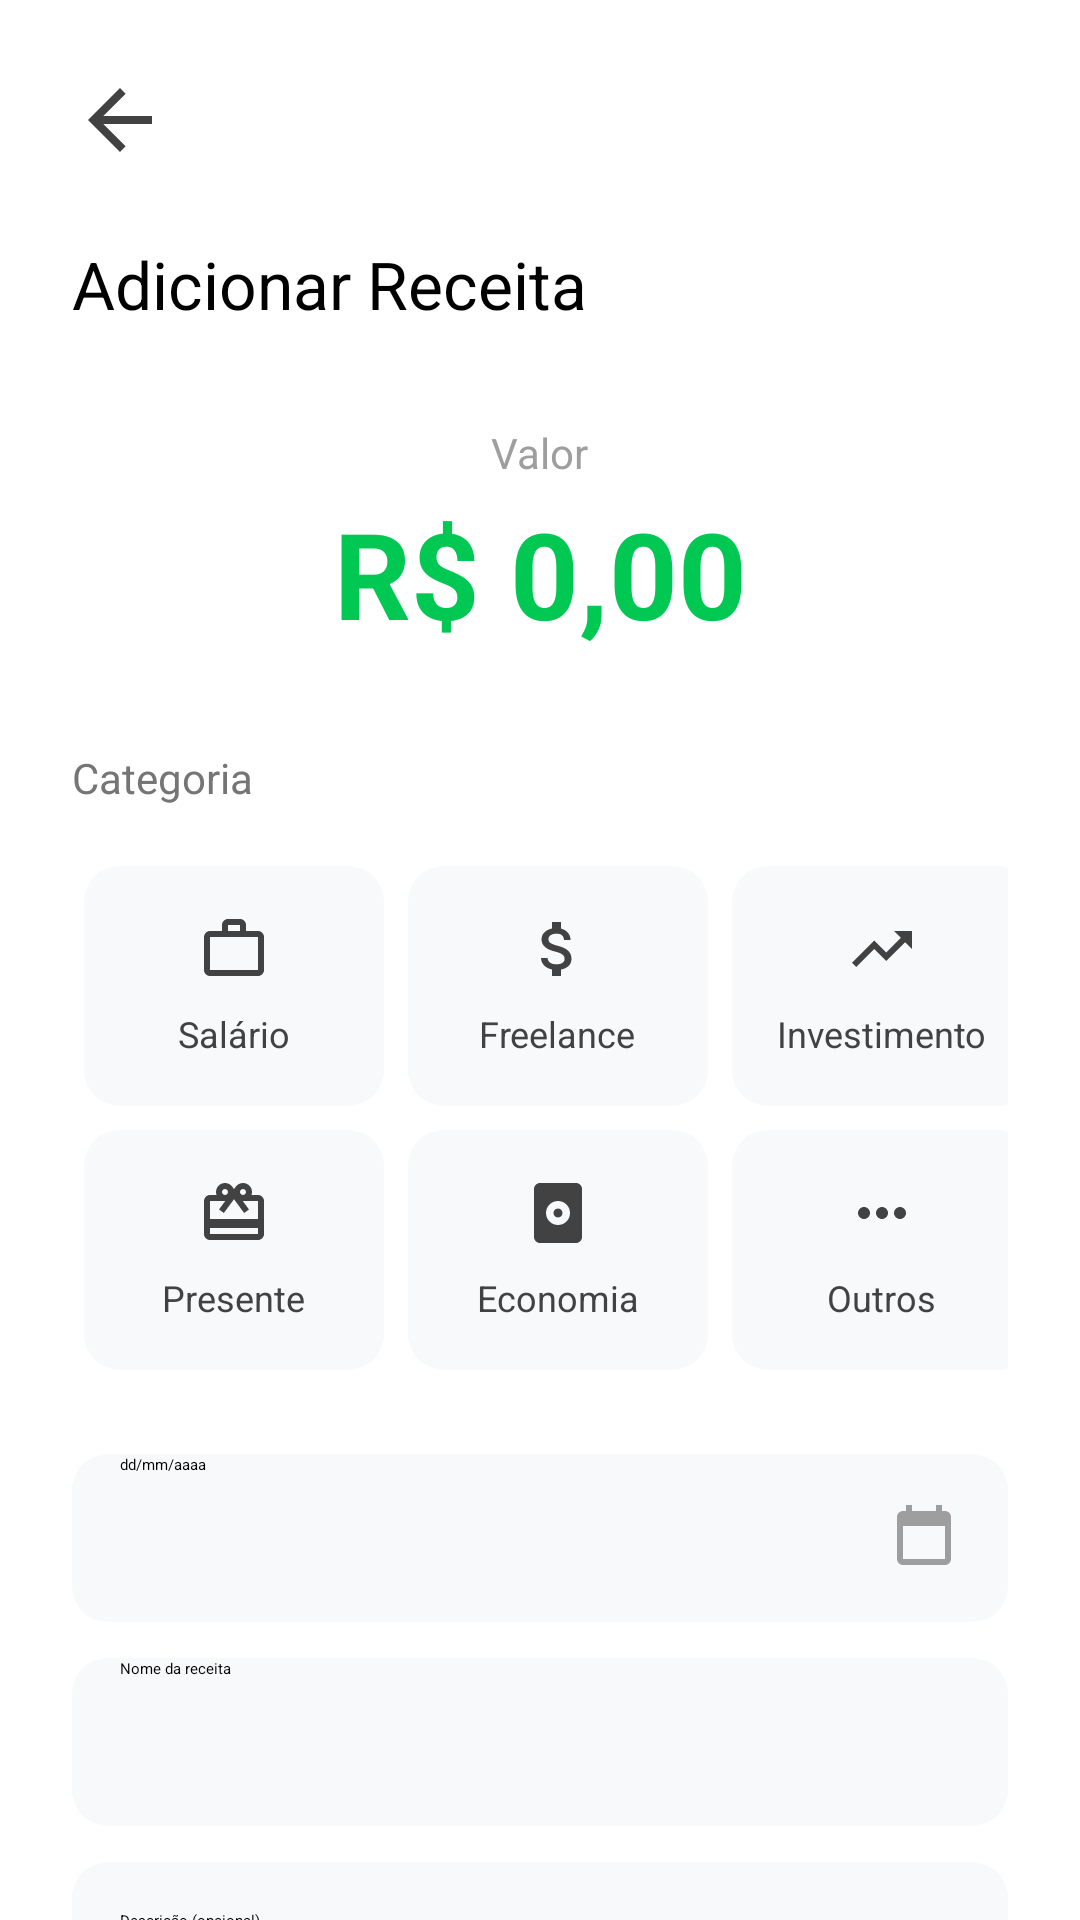

Produce the Android XML layout that renders to this screen, including the resource entries it uses.
<!-- AndroidManifest.xml: application theme Theme.PoupaMais -->
<!-- res/layout/activity_tela_adicionar_receita.xml -->
<?xml version="1.0" encoding="utf-8"?>
<androidx.core.widget.NestedScrollView
    xmlns:android="http://schemas.android.com/apk/res/android"
    xmlns:app="http://schemas.android.com/apk/res-auto"
    xmlns:tools="http://schemas.android.com/tools"
    android:layout_width="match_parent"
    android:layout_height="match_parent"
    android:background="#FFFFFF"
    android:fillViewport="true">

    <androidx.constraintlayout.widget.ConstraintLayout
        android:layout_width="match_parent"
        android:layout_height="wrap_content"
        android:padding="24dp">

        <ImageView
            android:id="@+id/btn_voltar"
            android:layout_width="32dp"
            android:layout_height="32dp"
            android:src="@drawable/ic_arrow_back"
            app:tint="#000000"
            app:layout_constraintStart_toStartOf="parent"
            app:layout_constraintTop_toTopOf="parent" />

        <TextView
            android:id="@+id/txt_titulo"
            android:layout_width="wrap_content"
            android:layout_height="wrap_content"
            android:layout_marginTop="24dp"
            android:text="Adicionar Receita"
            android:textColor="#000000"
            android:textSize="22sp"
            android:textStyle="normal"
            app:layout_constraintStart_toStartOf="parent"
            app:layout_constraintTop_toBottomOf="@+id/btn_voltar" />

        <TextView
            android:id="@+id/lbl_valor"
            android:layout_width="wrap_content"
            android:layout_height="wrap_content"
            android:layout_marginTop="32dp"
            android:text="Valor"
            android:textColor="#9E9E9E"
            android:textSize="14sp"
            app:layout_constraintEnd_toEndOf="parent"
            app:layout_constraintStart_toStartOf="parent"
            app:layout_constraintTop_toBottomOf="@+id/txt_titulo" />

        <EditText
            android:id="@+id/edt_valor"
            android:layout_width="wrap_content"
            android:layout_height="wrap_content"
            android:layout_marginTop="4dp"
            android:background="@null"
            android:hint="R$ 0,00"
            android:inputType="numberDecimal"
            android:textColor="#00C853"
            android:textColorHint="#00C853"
            android:textSize="40sp"
            android:textStyle="bold"
            app:layout_constraintEnd_toEndOf="parent"
            app:layout_constraintStart_toStartOf="parent"
            app:layout_constraintTop_toBottomOf="@+id/lbl_valor" />

        <TextView
            android:id="@+id/lbl_categoria"
            android:layout_width="wrap_content"
            android:layout_height="wrap_content"
            android:layout_marginTop="32dp"
            android:text="Categoria"
            android:textColor="#757575"
            android:textSize="14sp"
            app:layout_constraintStart_toStartOf="parent"
            app:layout_constraintTop_toBottomOf="@+id/edt_valor" />

        <GridLayout
            android:id="@+id/grid_categorias"
            android:layout_width="match_parent"
            android:layout_height="wrap_content"
            android:layout_marginTop="16dp"
            android:columnCount="3"
            android:useDefaultMargins="false"
            app:layout_constraintEnd_toEndOf="parent"
            app:layout_constraintStart_toStartOf="parent"
            app:layout_constraintTop_toBottomOf="@+id/lbl_categoria">

            <LinearLayout android:id="@+id/cat_salario" style="@style/CategoryButtonStyle">
                <ImageView style="@style/CategoryIconStyle" android:src="@drawable/ic_work"/>
                <TextView style="@style/CategoryTextStyle" android:text="Salário"/>
            </LinearLayout>

            <LinearLayout android:id="@+id/cat_freelance" style="@style/CategoryButtonStyle">
                <ImageView style="@style/CategoryIconStyle" android:src="@drawable/ic_attach_money"/>
                <TextView style="@style/CategoryTextStyle" android:text="Freelance"/>
            </LinearLayout>

            <LinearLayout android:id="@+id/cat_investimento" style="@style/CategoryButtonStyle">
                <ImageView style="@style/CategoryIconStyle" android:src="@drawable/ic_trending_up"/>
                <TextView style="@style/CategoryTextStyle" android:text="Investimento"/>
            </LinearLayout>

            <LinearLayout android:id="@+id/cat_presente" style="@style/CategoryButtonStyle">
                <ImageView style="@style/CategoryIconStyle" android:src="@drawable/ic_card_giftcard"/>
                <TextView style="@style/CategoryTextStyle" android:text="Presente"/>
            </LinearLayout>

            <LinearLayout android:id="@+id/cat_economia" style="@style/CategoryButtonStyle">
                <ImageView style="@style/CategoryIconStyle" android:src="@drawable/ic_savings"/>
                <TextView style="@style/CategoryTextStyle" android:text="Economia"/>
            </LinearLayout>

            <LinearLayout android:id="@+id/cat_outros" style="@style/CategoryButtonStyle">
                <ImageView style="@style/CategoryIconStyle" android:src="@drawable/ic_more_horiz"/>
                <TextView style="@style/CategoryTextStyle" android:text="Outros"/>
            </LinearLayout>

        </GridLayout>

        <EditText
            android:id="@+id/edt_data"
            android:layout_width="match_parent"
            android:layout_height="56dp"
            android:layout_marginTop="24dp"
            android:background="@drawable/bg_input_field"
            android:drawableEnd="@drawable/ic_calendar"
            android:paddingHorizontal="16dp"
            android:hint="dd/mm/aaaa"
            android:focusable="false"
            android:clickable="true"
            android:inputType="none"
            app:layout_constraintTop_toBottomOf="@+id/grid_categorias" />

        <EditText
            android:id="@+id/edtNomeReceita"
            android:layout_width="match_parent"
            android:layout_height="56dp"
            android:layout_marginTop="12dp"
            android:background="@drawable/bg_input_field"
            android:paddingHorizontal="16dp"
            android:hint="Nome da receita"
            android:inputType="textCapSentences"
            app:layout_constraintTop_toBottomOf="@+id/edt_data" />

        <EditText
            android:id="@+id/edtDescricao"
            android:layout_width="match_parent"
            android:layout_height="wrap_content"
            android:minHeight="100dp"
            android:layout_marginTop="12dp"
            android:background="@drawable/bg_input_field"
            android:padding="16dp"
            android:gravity="top"
            android:hint="Descrição (opcional)"
            android:inputType="textMultiLine"
            app:layout_constraintTop_toBottomOf="@+id/edtNomeReceita" />

        <Button
            android:id="@+id/btn_salvar"
            android:layout_width="match_parent"
            android:layout_height="60dp"
            android:layout_marginTop="32dp"
            android:layout_marginBottom="24dp"
            android:backgroundTint="#00C853"
            android:text="Adicionar Receita"
            android:textAllCaps="false"
            android:textColor="#FFFFFF"
            android:textSize="16sp"
            app:cornerRadius="30dp"
            app:layout_constraintBottom_toBottomOf="parent"
            app:layout_constraintTop_toBottomOf="@+id/edtDescricao"
            app:layout_constraintStart_toStartOf="parent"
            app:layout_constraintEnd_toEndOf="parent" />

    </androidx.constraintlayout.widget.ConstraintLayout>
</androidx.core.widget.NestedScrollView>
<!-- resources referenced by this layout -->
<resources>
  <!-- drawable bg_input_field (drawable) -->
  <?xml version="1.0" encoding="utf-8"?>
  <shape xmlns:android="http://schemas.android.com/apk/res/android">
      <solid android:color="#F8F9FA"/> <corners android:radius="12dp"/>
  </shape>
  <!-- drawable ic_arrow_back (drawable) -->
  <?xml version="1.0" encoding="utf-8"?>
  <vector xmlns:android="http://schemas.android.com/apk/res/android"
      android:width="24dp"
      android:height="24dp"
      android:viewportWidth="24.0"
      android:viewportHeight="24.0">
      <path
          android:fillColor="#FF424242"
          android:pathData="M20,11H7.83l5.59,-5.59L12,4l-8,8 8,8 1.41,-1.41L7.83,13H20v-2z"/>
  </vector>
  <!-- drawable ic_calendar (drawable) -->
  <?xml version="1.0" encoding="utf-8"?>
  <vector xmlns:android="http://schemas.android.com/apk/res/android"
      android:width="24dp" android:height="24dp"
      android:viewportWidth="24" android:viewportHeight="24"
      android:tint="#9E9E9E">
      <path android:fillColor="#000000" android:pathData="M19,3h-1V1h-2v2H8V1H6v2H5C3.89,3 3,3.9 3,5v14c0,1.1 0.89,2 2,2h14c1.1,0 2,-0.9 2,-2V5C21,3.9 20.11,3 19,3zM19,19H5V8h14V19z"/>
  </vector>
  <!-- drawable ic_more_horiz (drawable) -->
  <?xml version="1.0" encoding="utf-8"?>
  <vector xmlns:android="http://schemas.android.com/apk/res/android"
      android:width="24dp"
      android:height="24dp"
      android:viewportWidth="24.0"
      android:viewportHeight="24.0">
      <path
          android:fillColor="#FF424242"
          android:pathData="M6,10c-1.1,0 -2,0.9 -2,2s0.9,2 2,2 2,-0.9 2,-2 -0.9,-2 -2,-2zM18,10c-1.1,0 -2,0.9 -2,2s0.9,2 2,2 2,-0.9 2,-2 -0.9,-2 -2,-2zM12,10c-1.1,0 -2,0.9 -2,2s0.9,2 2,2 2,-0.9 2,-2 -0.9,-2 -2,-2z"/>
  </vector>
  <!-- drawable ic_trending_up (drawable) -->
  <?xml version="1.0" encoding="utf-8"?>
  <vector xmlns:android="http://schemas.android.com/apk/res/android"
      android:width="24dp" android:height="24dp"
      android:viewportWidth="24" android:viewportHeight="24"
      android:tint="#424242">
      <path android:fillColor="#000000" android:pathData="M16,6l2.29,2.29 -4.88,4.88 -4,-4L2,16.59 3.41,18l6,-6 4,4 6.3,-6.29L22,12V6z"/>
  </vector>
  <!-- drawable ic_work (drawable) -->
  <?xml version="1.0" encoding="utf-8"?>
  <vector xmlns:android="http://schemas.android.com/apk/res/android"
      android:width="24dp" android:height="24dp"
      android:viewportWidth="24" android:viewportHeight="24"
      android:tint="#424242">
      <path android:fillColor="#000000" android:pathData="M20,6h-4V4c0,-1.11 -0.89,-2 -2,-2h-4c-1.11,0 -2,0.89 -2,2v2H4c-1.11,0 -1.99,0.89 -1.99,2L2,19c0,1.11 0.89,2 2,2h16c1.11,0 2,-0.89 2,-2V8c0,-1.11 -0.89,-2 -2,-2zM10,4h4v2h-4V4zM20,19H4V8h16v11z"/>
  </vector>
  <style name="CategoryButtonStyle">
      <item name="android:layout_width">100dp</item>
      <item name="android:layout_height">80dp</item>
      <item name="android:layout_margin">4dp</item>
      <item name="android:background">@drawable/bg_category_item</item>
      <item name="android:gravity">center</item>
      <item name="android:orientation">vertical</item>
      <item name="android:clickable">true</item>
      <item name="android:focusable">true</item>
  </style>
  <style name="CategoryIconStyle">
          <item name="android:layout_width">24dp</item>
          <item name="android:layout_height">24dp</item>
          <item name="android:tint">#424242</item>
      </style>
  <style name="CategoryTextStyle">
          <item name="android:layout_width">wrap_content</item>
          <item name="android:layout_height">wrap_content</item>
          <item name="android:layout_marginTop">8dp</item>
          <item name="android:textSize">12sp</item>
          <item name="android:textColor">#424242</item>
      </style>
  <!-- drawable bg_category_item (drawable) -->
  <?xml version="1.0" encoding="utf-8"?>
  <shape xmlns:android="http://schemas.android.com/apk/res/android">
      <solid android:color="#F8F9FA"/> <corners android:radius="12dp"/>
      <stroke android:width="0dp" android:color="@android:color/transparent"/>
  </shape>
</resources>
